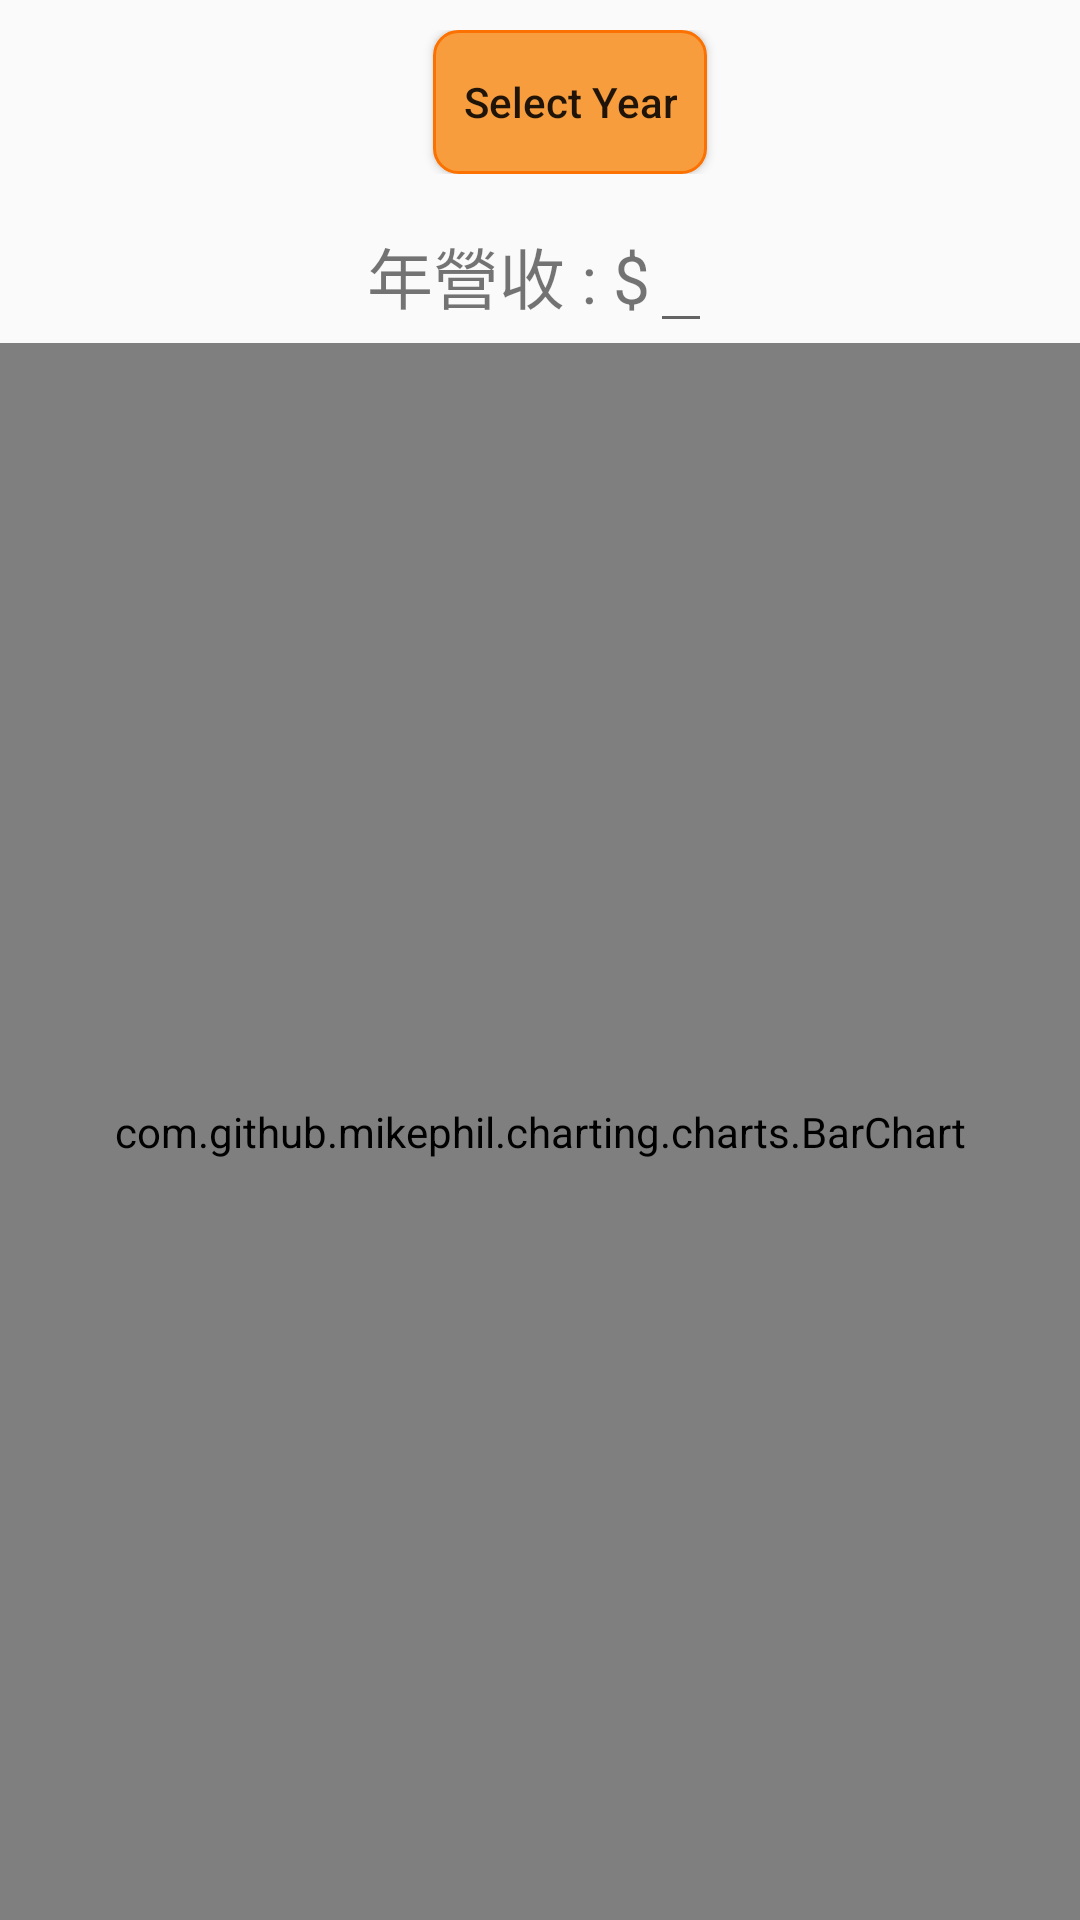

Write the Android layout XML for this screen, with the resource values it uses.
<!-- AndroidManifest.xml: application theme AppTheme -->
<!-- res/layout/financial_fragment_revenue_yearly.xml -->
<?xml version="1.0" encoding="utf-8"?>
<LinearLayout xmlns:android="http://schemas.android.com/apk/res/android"
    xmlns:app="http://schemas.android.com/apk/res-auto"
    xmlns:tools="http://schemas.android.com/tools"
    android:layout_width="match_parent"
    android:layout_height="match_parent"
    tools:context="com.example.ntut.grabandgo.Financial_Analysis.RevenueYearlyFragment"
    android:orientation="vertical">

    <LinearLayout
        android:layout_width="match_parent"
        android:layout_height="wrap_content"
        android:gravity="center_horizontal"
        android:layout_margin="10dp">

        <Spinner
            android:id="@+id/spYearSelect"
            android:layout_width="wrap_content"
            android:layout_height="wrap_content"
            android:layout_marginLeft="10dp"
            android:background="@drawable/order_items_orange"
            android:textSize="20sp" />

        <Button
            android:id="@+id/btSelectYear"
            android:text="@string/selectYear"
            android:onClick="onSelectYearClick"
            style="@style/style_button_financial" />

    </LinearLayout>

    <LinearLayout
        android:id="@+id/linearLayoutRevenueTotal"
        android:layout_width="match_parent"
        android:layout_height="wrap_content"
        android:gravity="center_horizontal" >

        <TextView
            android:id="@+id/tvRevenueTotal"
            android:layout_width="wrap_content"
            android:layout_height="wrap_content"
            android:textSize="22sp"
            android:text="@string/yearlyRevenueTotal"/>

        <EditText
            android:id="@+id/edRevenueTotal"
            android:layout_width="wrap_content"
            android:layout_height="wrap_content"
            android:textSize="22sp"
            android:focusable="false" />

    </LinearLayout>

    <com.github.mikephil.charting.charts.BarChart
        android:id="@+id/yearlyBarChart"
        android:layout_width="match_parent"
        android:layout_height="match_parent"
        android:layout_gravity="center_horizontal" />

</LinearLayout>
<!-- resources referenced by this layout -->
<resources>
  <!-- drawable order_items_orange (drawable) -->
  <?xml version="1.0" encoding="utf-8"?>
  <selector xmlns:android="http://schemas.android.com/apk/res/android">
  
      
      <item android:state_pressed="true">
          
          <shape android:shape="rectangle">
              
              <corners android:radius="8dip" />
              
              <stroke android:width="1dip" android:color="#fb7202" />
              
              <gradient android:angle="-90" android:startColor="#efcdad" android:endColor="#f49f45"  />
          </shape>
      </item>
  
      
      <item android:color="@android:color/black">
          <shape android:shape="rectangle"  >
              <corners android:radius="8dip" />
              <stroke android:width="1dip" android:color="#fca156" />
              <gradient android:startColor="#ffdebb" android:endColor="#ffdebb"  />
          </shape>
      </item>
  
  </selector>
  <string name="selectYear">Select Year</string>
  <string name="yearlyRevenueTotal">年營收 : $</string>
  <style name="style_button_financial">
          <item name="android:layout_width">wrap_content</item>
          <item name="android:layout_height">wrap_content</item>
          <item name="android:layout_marginLeft">10dp</item>
          <item name="android:padding">10dp</item>
          <item name="android:background">@drawable/button_orange</item>
          <item name="textAllCaps">false</item>
      </style>
  <style name="AppTheme" parent="Theme.AppCompat.Light.NoActionBar">
          
          <item name="colorPrimary">@color/colorPrimary</item>
          <item name="colorPrimaryDark">@color/colorPrimaryDark</item>
          <item name="colorAccent">@color/colorAccent</item>
          <item name="titleTextColor">@color/textColorPrimary</item>
          <item name="drawerArrowStyle">@style/DrawerArrowStyle</item>
      </style>
  <!-- drawable button_orange (drawable) -->
  <?xml version="1.0" encoding="utf-8"?>
  <selector xmlns:android="http://schemas.android.com/apk/res/android">
  
      
      <item android:state_pressed="true">
          
          <shape android:shape="rectangle">
              
              <corners android:radius="8dip" />
              
              <stroke android:width="1dip" android:color="#fb7202" />
              
              <gradient android:angle="-90" android:startColor="#efcdad" android:endColor="#f49f45"  />
          </shape>
      </item>
  
      
      <item android:color="@android:color/black">
          <shape android:shape="rectangle"  >
              <corners android:radius="8dip" />
              <stroke android:width="1dip" android:color="#fb7202" />
              <gradient android:startColor="#f79d3d" android:endColor="#f79d3d"  />
          </shape>
      </item>
  
  </selector>
  <color name="colorPrimary">#E8901C</color>
  <color name="colorPrimaryDark">#c7c7c7</color>
  <color name="colorAccent">#FF4081</color>
  <color name="textColorPrimary">#FFFFFF</color>
  <style name="DrawerArrowStyle" parent="Widget.AppCompat.DrawerArrowToggle">
          <item name="color">@android:color/white</item>
      </style>
</resources>
